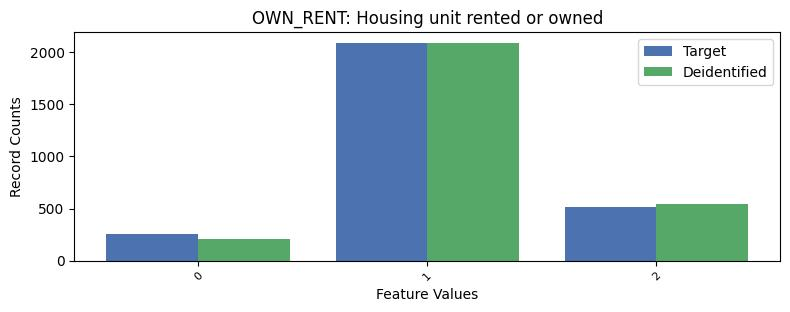

Data behind this chart, as committed beside it:
, OWN_RENT, count_target, count_deidentified
0, 1, 2087, 2091
1, 2, 517, 546
2, 0, 251, 207
